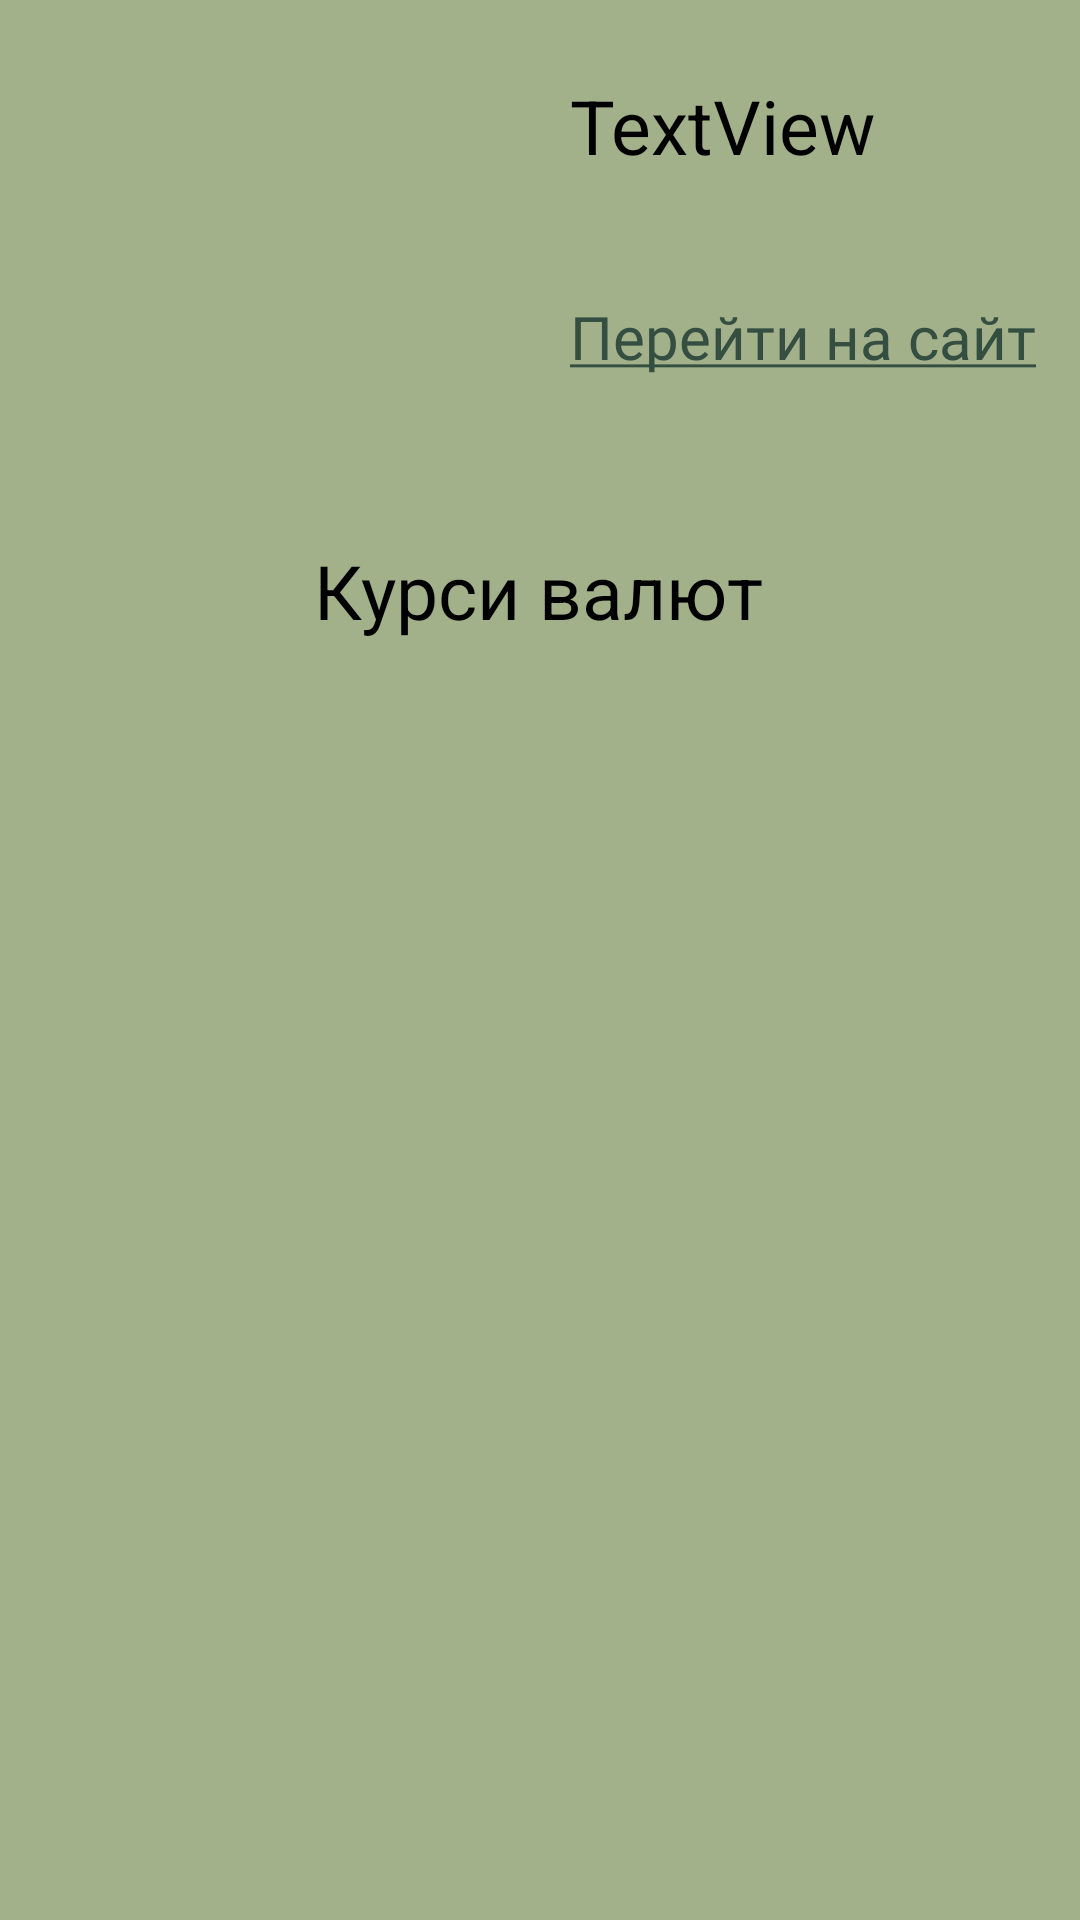

Android layout source for this screen:
<!-- AndroidManifest.xml: application theme Theme.Bank -->
<!-- res/layout/fragment_second.xml -->
<?xml version="1.0" encoding="utf-8"?>
<androidx.constraintlayout.widget.ConstraintLayout xmlns:android="http://schemas.android.com/apk/res/android"
    xmlns:app="http://schemas.android.com/apk/res-auto"
    xmlns:tools="http://schemas.android.com/tools"
    android:layout_width="match_parent"
    android:layout_height="match_parent"
    android:background="@color/bg"
    tools:context=".screens.second.SecondFragment">


    <ImageView
        android:id="@+id/image"
        android:layout_marginTop="5dp"
        android:layout_width="150dp"
        android:layout_height="150dp"
        android:layout_marginStart="10dp"
        app:layout_constraintStart_toStartOf="parent"
        app:layout_constraintTop_toTopOf="parent"
        tools:src="@tools:sample/avatars" />

    <TextView
        android:id="@+id/tvNameOfBank"
        android:layout_width="wrap_content"
        android:layout_height="wrap_content"
        android:layout_marginStart="30dp"
        android:layout_marginTop="20dp"
        android:text="TextView"
        android:textColor="@color/black"
        android:textSize="25sp"
        app:layout_constraintStart_toEndOf="@+id/image"
        app:layout_constraintTop_toTopOf="@+id/image" />

    <TextView
        android:id="@+id/tvWebSite"
        android:layout_width="wrap_content"
        android:layout_height="wrap_content"
        android:layout_marginTop="40dp"
        android:textColor="#344e41"
        android:fontFamily="@font/montserrat_medium_italic"
        android:text="@string/go_to_site"
        android:textSize="20sp"
        app:layout_constraintStart_toStartOf="@+id/tvNameOfBank"
        app:layout_constraintTop_toBottomOf="@+id/tvNameOfBank" />

    <TextView
        android:id="@+id/textView3"
        android:layout_width="wrap_content"
        android:layout_height="wrap_content"
        android:layout_marginTop="25dp"
        android:textSize="25sp"
        android:textColor="@color/black"
        android:text="@string/Exchanched"
        app:layout_constraintEnd_toEndOf="parent"
        app:layout_constraintHorizontal_bias="0.498"
        app:layout_constraintStart_toStartOf="parent"
        app:layout_constraintTop_toBottomOf="@+id/image" />

    <androidx.recyclerview.widget.RecyclerView
        android:id="@+id/rcRates"
        android:layout_width="match_parent"
        android:layout_height="0dp"
        android:layout_marginTop="20dp"
        android:orientation="vertical"
        app:layoutManager="androidx.recyclerview.widget.LinearLayoutManager"
        app:layout_constraintEnd_toEndOf="parent"
        app:layout_constraintHorizontal_bias="0.0"
        app:layout_constraintStart_toStartOf="parent"
        app:layout_constraintTop_toBottomOf="@+id/textView3"
        app:layout_constraintBottom_toBottomOf="parent"
        tools:itemCount="4"
        tools:listitem="@layout/item_of_retes" />


</androidx.constraintlayout.widget.ConstraintLayout>
<!-- res/layout/item_of_retes.xml (included above) -->
<?xml version="1.0" encoding="utf-8"?>
<androidx.constraintlayout.widget.ConstraintLayout xmlns:android="http://schemas.android.com/apk/res/android"
    xmlns:app="http://schemas.android.com/apk/res-auto"
    xmlns:tools="http://schemas.android.com/tools"
    android:layout_width="match_parent"
    android:layout_height="wrap_content">

    <androidx.cardview.widget.CardView
        android:layout_width="match_parent"
        android:layout_height="wrap_content"
        android:layout_marginStart="5dp"
        android:layout_marginEnd="5dp"
        android:layout_marginBottom="10dp"
        app:cardCornerRadius="20dp"
        app:layout_constraintBottom_toBottomOf="parent"
        app:layout_constraintEnd_toEndOf="parent"
        app:layout_constraintStart_toStartOf="parent"
        app:layout_constraintTop_toTopOf="parent">

        <androidx.constraintlayout.widget.ConstraintLayout
            android:layout_width="match_parent"
            android:layout_height="match_parent"
            android:background="#3a5a40">

            <TextView
                android:id="@+id/tvNameRates"
                android:layout_width="wrap_content"
                android:layout_height="wrap_content"
                android:layout_marginStart="25dp"
                android:text="USD"
                android:textColor="@color/txt_color"
                android:textSize="25sp"
                app:layout_constraintBottom_toTopOf="@+id/tvSell"
                app:layout_constraintStart_toStartOf="parent"
                app:layout_constraintTop_toBottomOf="@+id/tvBuy" />

            <TextView
                android:id="@+id/tvBuy"
                android:layout_width="wrap_content"
                android:layout_height="wrap_content"
                android:layout_marginStart="114dp"
                android:text="TextView"
                android:textColor="@color/txt_color"
                android:layout_marginTop="10dp"
                android:textSize="20sp"
                app:layout_constraintEnd_toEndOf="parent"
                app:layout_constraintStart_toEndOf="@+id/tvNameRates"
                app:layout_constraintTop_toTopOf="parent" />

            <TextView
                android:id="@+id/tvSell"
                android:layout_width="wrap_content"
                android:layout_height="wrap_content"
                android:layout_marginTop="10dp"
                android:text="TextView"
                android:textColor="@color/txt_color"
                android:textSize="20sp"
                app:layout_constraintBottom_toBottomOf="parent"
                app:layout_constraintEnd_toEndOf="@+id/tvBuy"
                app:layout_constraintStart_toStartOf="@+id/tvBuy"
                app:layout_constraintTop_toBottomOf="@+id/tvBuy" />

            <View
                android:id="@+id/view"
                android:layout_width="match_parent"
                android:layout_height="5dp"
                android:background="@color/black"
                app:layout_constraintBottom_toBottomOf="parent"
                app:layout_constraintEnd_toEndOf="parent"
                app:layout_constraintStart_toStartOf="parent" />

            <TextView
                android:id="@+id/textView2"
                android:layout_width="wrap_content"
                android:layout_height="wrap_content"
                android:textSize="25sp"
                android:textColor="@color/txt_color"
                android:layout_marginEnd="10dp"
                android:text="@string/buy"
                app:layout_constraintBottom_toBottomOf="@+id/tvBuy"
                app:layout_constraintEnd_toStartOf="@+id/tvBuy"
                app:layout_constraintTop_toTopOf="@+id/tvBuy" />

            <TextView
                android:id="@+id/textView4"
                android:layout_width="wrap_content"
                android:layout_height="wrap_content"
                android:textColor="@color/txt_color"
                android:text="@string/sell"
                android:textSize="25sp"
                app:layout_constraintBottom_toBottomOf="@+id/tvSell"
                app:layout_constraintEnd_toEndOf="@+id/textView2"
                app:layout_constraintStart_toStartOf="@+id/textView2" />
        </androidx.constraintlayout.widget.ConstraintLayout>

    </androidx.cardview.widget.CardView>
</androidx.constraintlayout.widget.ConstraintLayout>
<!-- resources referenced by this layout -->
<resources>
  <color name="bg">#a3b18a</color>
  <color name="black">#FF000000</color>
  <color name="txt_color">#dad7cd</color>
  <string name="Exchanched">Курси валют</string>
  <string name="buy">Купівля: </string>
  <string name="go_to_site"><u>Перейти на сайт</u></string>
  <string name="sell">Продаж:</string>
  <style name="Theme.Bank" parent="Theme.MaterialComponents.DayNight.NoActionBar">
          
          <item name="colorPrimary">@color/purple_500</item>
          <item name="colorPrimaryVariant">@color/purple_700</item>
          <item name="colorOnPrimary">@color/white</item>
          
          <item name="colorSecondary">@color/teal_200</item>
          <item name="colorSecondaryVariant">@color/teal_700</item>
          <item name="colorOnSecondary">@color/black</item>
          
          <item name="android:statusBarColor">?attr/colorPrimaryVariant</item>
          
      </style>
  <color name="purple_500">#FF6200EE</color>
  <color name="purple_700">#FF3700B3</color>
  <color name="white">#FFFFFFFF</color>
  <color name="teal_200">#FF03DAC5</color>
  <color name="teal_700">#FF018786</color>
</resources>
